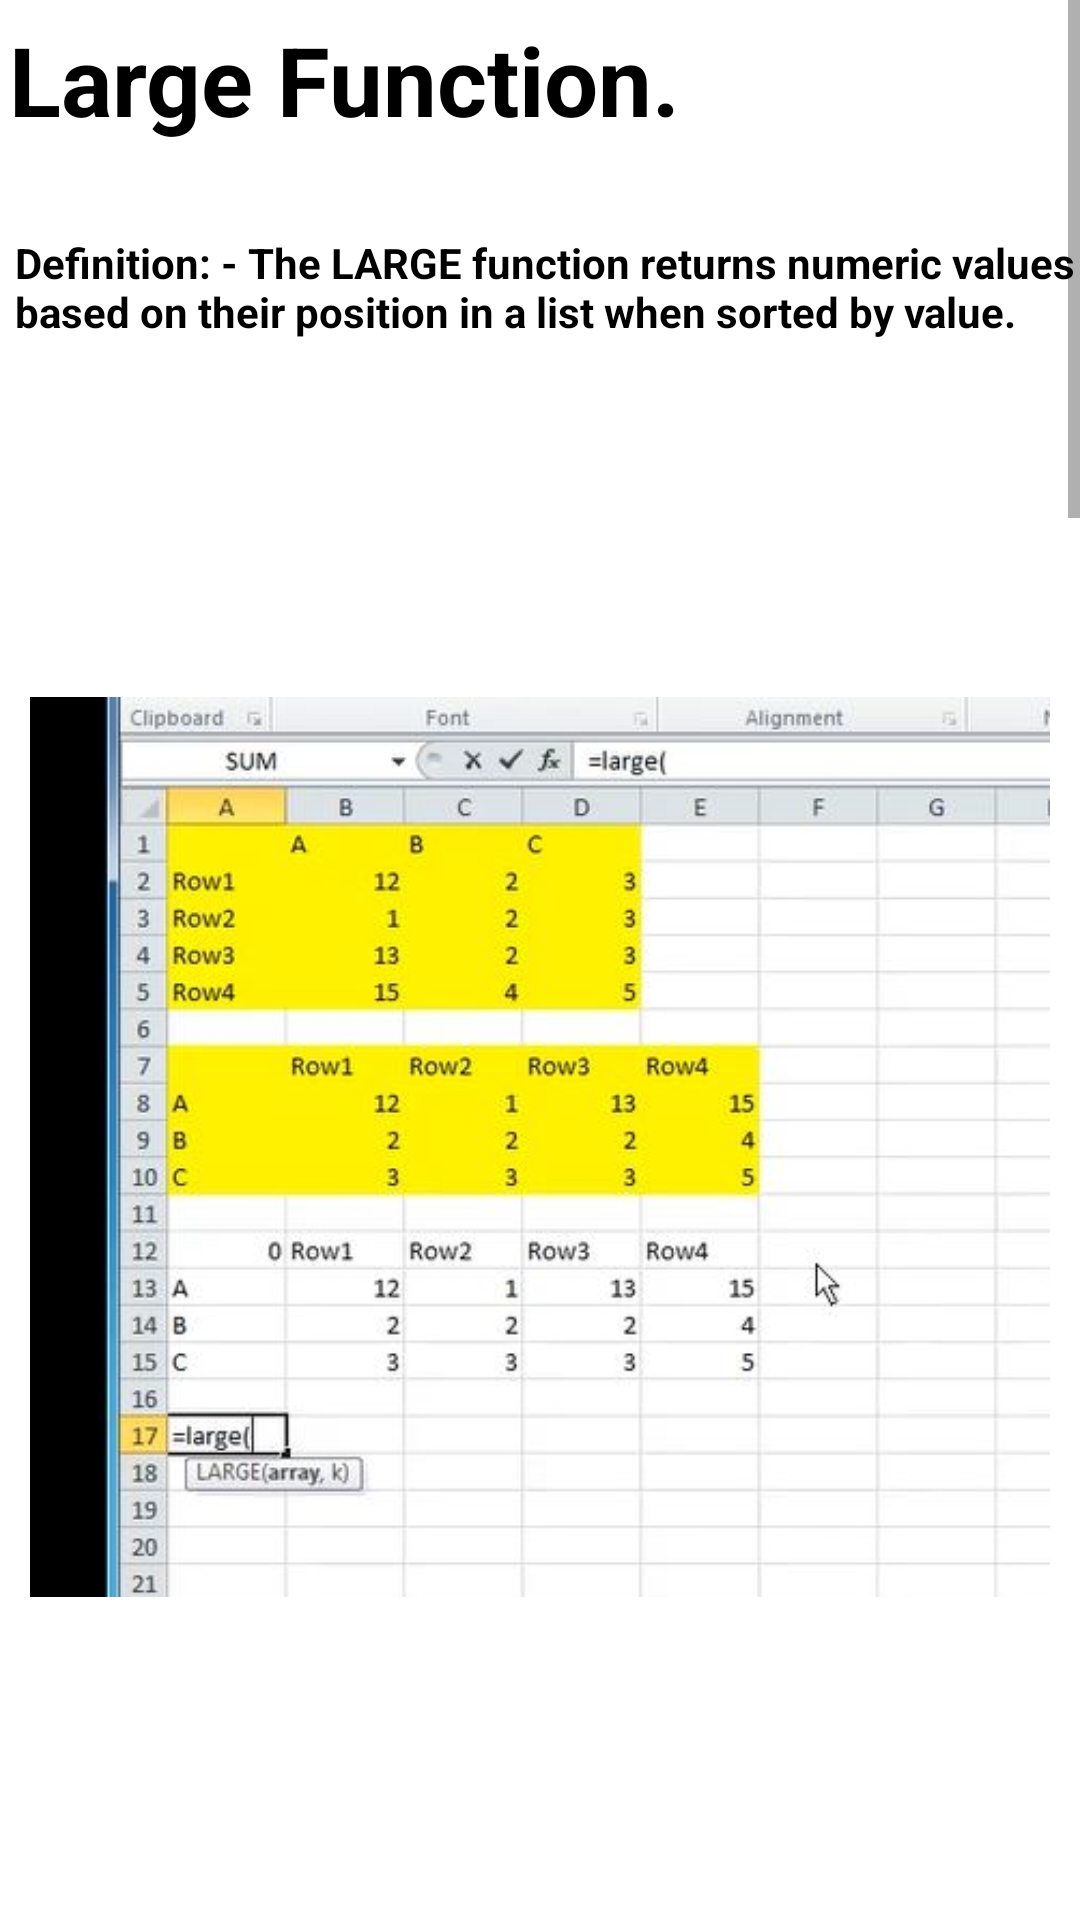

Here is an Android app screen rendered from its layout file. Give the layout XML and the strings, colors and styles it references.
<!-- AndroidManifest.xml: application theme Theme.ExcelGuide -->
<!-- res/layout/activity_main53.xml -->
<?xml version="1.0" encoding="utf-8"?>
<androidx.constraintlayout.widget.ConstraintLayout xmlns:android="http://schemas.android.com/apk/res/android"
    xmlns:app="http://schemas.android.com/apk/res-auto"
    xmlns:tools="http://schemas.android.com/tools"
    android:layout_width="match_parent"
    android:layout_height="match_parent"
    tools:context=".MainActivity53">
    <ScrollView
        android:layout_width="match_parent"
        android:layout_height="match_parent">
        <LinearLayout
            android:layout_width="match_parent"
            android:layout_height="match_parent"
            android:orientation="vertical">

            <TextView
                android:layout_width="match_parent"
                android:layout_height="wrap_content"
                android:text="Large Function."
                android:textSize="32sp"
                android:layout_marginStart="3dp"
                android:layout_marginTop="5dp"
                android:layout_marginBottom="10dp"
                android:textStyle="bold"
                android:textColor="@color/black"/>
            <TextView
                android:layout_width="match_parent"
                android:layout_height="wrap_content"
                android:text="Definition: - The LARGE function returns numeric values based on their position in a list
when sorted by value."
                android:textSize="14sp"
                android:layout_marginStart="5dp"
                android:layout_marginTop="20dp"
                android:textStyle="bold"
                android:textColor="@color/black"/>

            <ImageView
                android:layout_width="match_parent"
                android:layout_height="wrap_content"
                android:src="@drawable/large1"
                android:padding="10dp"
                android:layout_marginTop="50dp" />
            <ImageView
                android:layout_width="match_parent"
                android:layout_height="wrap_content"
                android:src="@drawable/large2"
                android:padding="10dp"
                android:layout_marginTop="50dp" />
            <ImageView
                android:layout_width="match_parent"
                android:layout_height="wrap_content"
                android:src="@drawable/large3"
                android:padding="10dp"
                android:layout_marginTop="50dp" />
            <ImageView
                android:layout_width="match_parent"
                android:layout_height="wrap_content"
                android:src="@drawable/resultlarge"
                android:padding="10dp"
                android:layout_marginTop="50dp" />



            <TextView
                android:layout_width="match_parent"
                android:layout_height="wrap_content"
                android:text="Tip:-\n
1.Press “enter” to execute command. \n
2.Use “,” to give another value
3.Between “ “ text can be entered\n
4.Select cell in brackets which you want to change\n
5.“ctrl” + “c” will copy the cell\n
6.“ctrl” + “right click” will select multiple cells\n
7.“ctrl” + “v” will paste the data/command/formula/logic\n
8.If exact match will not found then it will take largest cell’s       \n    data nearest to it\n
9.If you are typing a formula and you get an exact suggestion\n       so clicking “tab” will take than
    suggestion into cell\n
10.“?” will replace a single character\n
11.“*” will replace entire spelling.\n
12.You cannot modify a part of array\n
13. Preselect the area in which result will appear before typing\n      the command"
                android:textSize="14sp"
                android:layout_marginStart="10dp"
                android:layout_marginTop="20dp"
                android:textStyle="bold"
                android:textColor="@color/black"
                android:layout_marginBottom="10dp"/>


        </LinearLayout>
    </ScrollView>

</androidx.constraintlayout.widget.ConstraintLayout>
<!-- resources referenced by this layout -->
<resources>
  <color name="black">#FF000000</color>
  <!-- drawable large1: jpg bitmap (drawable, 39466 bytes) -->
  <!-- drawable large2: jpg bitmap (drawable, 44967 bytes) -->
  <!-- drawable large3: jpg bitmap (drawable, 43454 bytes) -->
  <!-- drawable resultlarge: jpg bitmap (drawable, 40071 bytes) -->
  <style name="Theme.ExcelGuide" parent="Theme.MaterialComponents.DayNight.DarkActionBar">
          
          <item name="colorPrimary">@color/purple_500</item>
          <item name="colorPrimaryVariant">@color/purple_700</item>
          <item name="colorOnPrimary">@color/white</item>
          
          <item name="colorSecondary">@color/teal_200</item>
          <item name="colorSecondaryVariant">@color/teal_700</item>
          <item name="colorOnSecondary">@color/black</item>
          
          <item name="android:statusBarColor" tools:targetApi="l">?attr/colorPrimaryVariant</item>
          
          <item name="android:layout_width">match_parent</item>
          <item name="android:layout_height">match_parent</item>
  
  
      </style>
  <color name="purple_500">#2AAA8A</color>
  <color name="purple_700">#00A36C</color>
  <color name="white">#FFFFFFFF</color>
  <color name="teal_200">#FF03DAC5</color>
  <color name="teal_700">#FF018786</color>
</resources>
